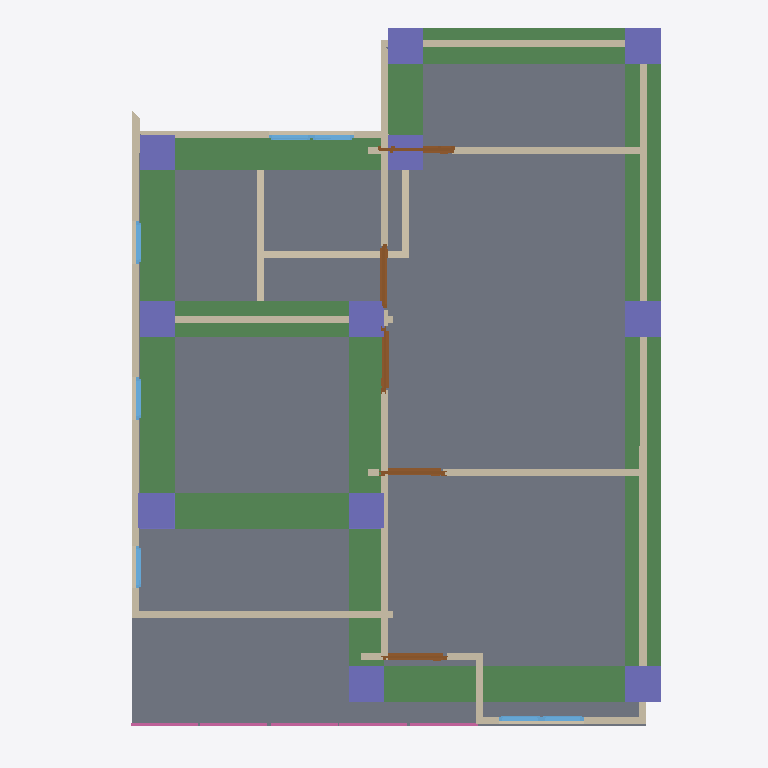
Plan cut of the same IFC building model at storey '2F' (level 3.00 m, cut at 4.40 m), seen from above with north up, elements coloured by IFC class: 18 walls (beige), 13 columns (violet), 9 beams (green), 7 windows (light blue), 6 doors (brown), 3 railings (pink), 1 slab (grey). Cut surfaces are drawn darker.
Extent 10.0 m × 10.0 m × 7.1 m (x, y, z). Storeys (3): GF at 0.00 m; 2F at 3.00 m; 3F at 6.00 m. Elements (109): 28 IfcWall, 23 IfcColumn, 18 IfcBeam, 12 IfcWindow, 11 IfcDoor, 8 IfcRailing, 3 IfcCovering, 3 IfcSlab, 2 IfcStairFlight, 1 IfcRoof.

HEADER;
FILE_DESCRIPTION(('ViewDefinition[DesignTransferView]'),'2;1');
FILE_NAME('S05 - Activity.ifc','2025-09-08T15:11:38+08:00',(''),(''),'IfcOpenShell 0.8.3-post1','Bonsai 0.8.3-post1','');
FILE_SCHEMA(('IFC4'));
ENDSEC;
DATA;
#1=IFCPROJECT('3A7Dh9qi95XfEAO8Wz96cV',$,'My Project',$,$,$,$,(#14,#26),#9);
#31=IFCSITE('2_NnBeoxj06etBhgP4W5cW',$,'My Site',$,$,#54,$,$,$,$,$,$,$,$);
#37=IFCBUILDING('1sBi1c5Gb80uSs9XVP7v$r',$,'My Building',$,$,#60,$,$,$,$,$,$);
#43=IFCBUILDINGSTOREY('14f1FQ16z4cO4Yvlrr$Gmz',$,'2F',$,$,#3036,$,$,$,$);
#67=IFCBUILDINGSTOREY('3mriL4$Mj2WPXWxG4_H0ww',$,'GF',$,$,#83,$,$,$,$);
#3212=IFCBUILDINGSTOREY('37mlBMQ3D2zwdtCq8vQ2zr',$,'3F',$,$,#3233,$,$,$,$);
#14031=IFCSLAB('0AdrOpQ_H3MejiAYG9xPln',$,'Slab',$,$,#14038,#14045,$,$);
#13010=IFCBEAM('1TTQZZiprAG9RqpO6SIT06',$,'Beam',$,$,#13018,#13022,$,$);
#13161=IFCBEAM('2y6_BY0Tv8xg7RdplnhYmw',$,'Beam',$,$,#13168,#13172,$,$);
#13082=IFCBEAM('270wm07Z19XeHF3ozNvXZw',$,'Beam',$,$,#13089,#13093,$,$);
#13060=IFCBEAM('00XIfndNH8rx6rws$MvGxP',$,'Beam',$,$,#13067,#13071,$,$);
#13183=IFCBEAM('1w7eospE52cu4ebruxXnV9',$,'Beam',$,$,#13190,#13194,$,$);
#13139=IFCBEAM('39IwQzXLz4nQ1oW6KfOJSt',$,'Beam',$,$,#13146,#13150,$,$);
#13304=IFCBEAM('0iGpaHoJvEVeWTquQAmTVf',$,'Beam',$,$,#13311,#13315,$,$);
#13361=IFCBEAM('3w2_kN9w96Uhwf07FI6pf2',$,'Beam',$,$,#13368,#13372,$,$);
#3358=IFCWALL('3fQpO0iBLEif1GBHBck1XP',$,'Wall',$,$,#3369,#3364,$,$);
#3458=IFCWALL('3S_9XphizAWegZUUajXdbH',$,'Wall',$,$,#14231,#3464,$,$);
#13282=IFCBEAM('0E0wluUkj3Hv1GmrECLHPL',$,'Beam',$,$,#13289,#13293,$,$);
#4297=IFCWALL('0VizAxC_v9fPLTz23IhQ$f',$,'Wall',$,$,#14057,#4303,$,$);
#14083=IFCWALL('2VaH6hrOjBaBqQhzs9ngzy',$,'Wall',$,$,#14094,#14089,$,$);
#4671=IFCWALL('0z49U8Ef99Jh351pxMeRNT',$,'Wall',$,$,#4682,#4677,$,$);
#4221=IFCWALL('16C3a$TtrDkRH_1_xnTYFr',$,'Wall',$,$,#14251,#4227,$,$);
#5181=IFCWALL('3WpuCOhoH6Cw6BJllbtyH8',$,'Wall',$,$,#5192,#5187,$,$);
#3433=IFCWALL('3t8SG0LnL4v9yCT711vgyR',$,'Wall',$,$,#14216,#3439,$,$);
#13447=IFCCOLUMN('0xCnmC64H1vB0f6WERL_yQ',$,'Column',$,$,#13454,#13458,$,$);
#13496=IFCCOLUMN('3pK4UlJtv4CPjvvt9iI8bE',$,'Column',$,$,#14015,#13507,$,$);
#13518=IFCCOLUMN('1E4$BiGnL2NwEeUybFI_bG',$,'Column',$,$,#13519,#13529,$,$);
#4031=IFCWALL('0Qyu3u09nCxOkubl5r07ig',$,'Wall',$,$,#14196,#4037,$,$);
#13606=IFCCOLUMN('0GuTMAPWDCDxJ0nWWslp4u',$,'Column',$,$,#13613,#13617,$,$);
#13584=IFCCOLUMN('2j40aXUPn7PwPDHDWgvLHL',$,'Column',$,$,#13591,#13595,$,$);
#13694=IFCCOLUMN('2snRHsv75EWARUh2ZqWTi4',$,'Column',$,$,#14025,#13705,$,$);
#13989=IFCCOLUMN('1pJ6ENTFrBH8f_wuSWEzAr',$,'Column',$,$,#14030,#14000,$,$);
#13383=IFCCOLUMN('3cyfI_GuHCHPcxqt7rN6Z2',$,'Column',$,$,#13390,#13394,$,$);
#13628=IFCCOLUMN('20WEBbhWj8I9jNcc4OTonk',$,'Column',$,$,#13635,#13639,$,$);
#13672=IFCCOLUMN('2n1VhZayL7yBpJH8$AIhEv',$,'Column',$,$,#14020,#13683,$,$);
#13650=IFCCOLUMN('12ITm2cnX31hZTg9rQaL0g',$,'Column',$,$,#13657,#13661,$,$);
#1178=IFCWALL('3Z9$m9IxH4_ubSvEP8vQng',$,'Wall',$,$,#1747,#1184,$,$);
#1140=IFCWALL('0qziFmBoL4rA5o2SwaVqBP',$,'Wall',$,$,#1151,#1146,$,$);
#4145=IFCWALL('00bAJdEVH6HQXVvLB1azwl',$,'Wall',$,$,#14206,#4151,$,$);
#3333=IFCWALL('28SunKpHPBXQTZPlGhBtsA',$,'Wall',$,$,#3710,#3339,$,$);
#1203=IFCWALL('2JPLAP5l91Dfi13WlXlwVG',$,'Wall',$,$,#1982,#1209,$,$);
#3408=IFCWALL('2VuBVDJuf1xwx_gs6X6PpZ',$,'Wall',$,$,#14191,#3414,$,$);
#4373=IFCWALL('1i7m03KUfCC8kgyYO6j0x8',$,'Wall',$,$,#4384,#4379,$,$);
#4807=IFCDOOR('1WWhd_eQT6_gOOSYy9B26O',$,'Door',$,$,#14256,#4815,$,2.0,0.899999976158142,$,$,$);
#4758=IFCDOOR('1XwrPkuurEshyOju9N8lSS',$,'Door',$,$,#5272,#4766,$,2.0,0.899999976158142,$,$,$);
#4861=IFCDOOR('3HdaNrz_93JPkXrZFBUxu9',$,'Door',$,$,#14211,#4869,$,2.0,0.899999976158142,$,$,$);
#4557=IFCDOOR('2E88v7u9n4U9kPQSUdKLkC',$,'Door',$,$,#4621,#4566,$,2.0,0.899999976158142,$,$,$);
#10728=IFCRAILING('2T9F6RitT9S91Q3$se7UTE',$,'Railing',$,'FRAMELESS_PANEL',#10833,#10737,$,$);
#10970=IFCRAILING('2T9Gc3_GrDOxSzena7eZ6L',$,'Railing',$,'FRAMELESS_PANEL',#10995,#10983,$,$);
#4411=IFCWALL('1THQ2wePv8ZhiIXHhO4Kvp',$,'Wall',$,$,#4422,#4417,$,$);
#4335=IFCWALL('2zVrTY4q1EOepDGBwoTo0j',$,'Wall',$,$,#14201,#4341,$,$);
#4910=IFCDOOR('1z77fph3zCW8iq08V$vD4H',$,'Door',$,$,#4958,#4918,$,2.0,0.899999976158142,$,$,$);
#5682=IFCWINDOW('14nvmhTM1CLxmsr7Z7NfU$',$,'Window',$,$,#5730,#5690,$,0.899999976158142,0.600000023841858,$,$,$);
#5617=IFCWINDOW('3WkJo3SRLBIOZanJS1imuP',$,'Window',$,$,#5681,#5626,$,0.899999976158142,0.600000023841858,$,$,$);
#5877=IFCWINDOW('1bzPyI0Or7i8_RQaiEg$qi',$,'Window',$,$,#14271,#5886,$,0.899999976158142,0.600000023841858,$,$,$);
#5942=IFCWINDOW('3ck4JChW98G83vx9_OG4Iy',$,'Window',$,$,#14261,#5951,$,0.899999976158142,0.600000023841858,$,$,$);
#6007=IFCWINDOW('26CBWxgrH7zRmqYCS3e3QU',$,'Window',$,$,#14276,#6016,$,0.899999976158142,0.600000023841858,$,$,$);
#5731=IFCWINDOW('3IvyzTStD3XgM0yPHjszlB',$,'Window',$,$,#14266,#5740,$,0.899999976158142,0.600000023841858,$,$,$);
#6072=IFCWINDOW('1nDp7s$pr55foZjI3oy83m',$,'Window',$,$,#14281,#6080,$,0.899999976158142,0.600000023841858,$,$,$);
#11307=IFCRAILING('3rj93jUz9DyByr4dTlTvlt',$,'Railing',$,'FRAMELESS_PANEL',#11328,#11316,$,.USERDEFINED.);
#5219=IFCDOOR('0FDmFf8VPFUupQmO1YI_2N',$,'Door',$,$,#5292,#5227,$,2.0,0.899999976158142,$,$,$);
#12560=IFCCOLUMN('3raPI$UTr6LQG7_2ljT7Lu',$,'Column',$,$,#12567,#12571,$,$);
#12780=IFCCOLUMN('0KQLYUgtDCLe_PL7Eu4f2h',$,'Column',$,$,#12787,#12791,$,$);
ENDSEC;